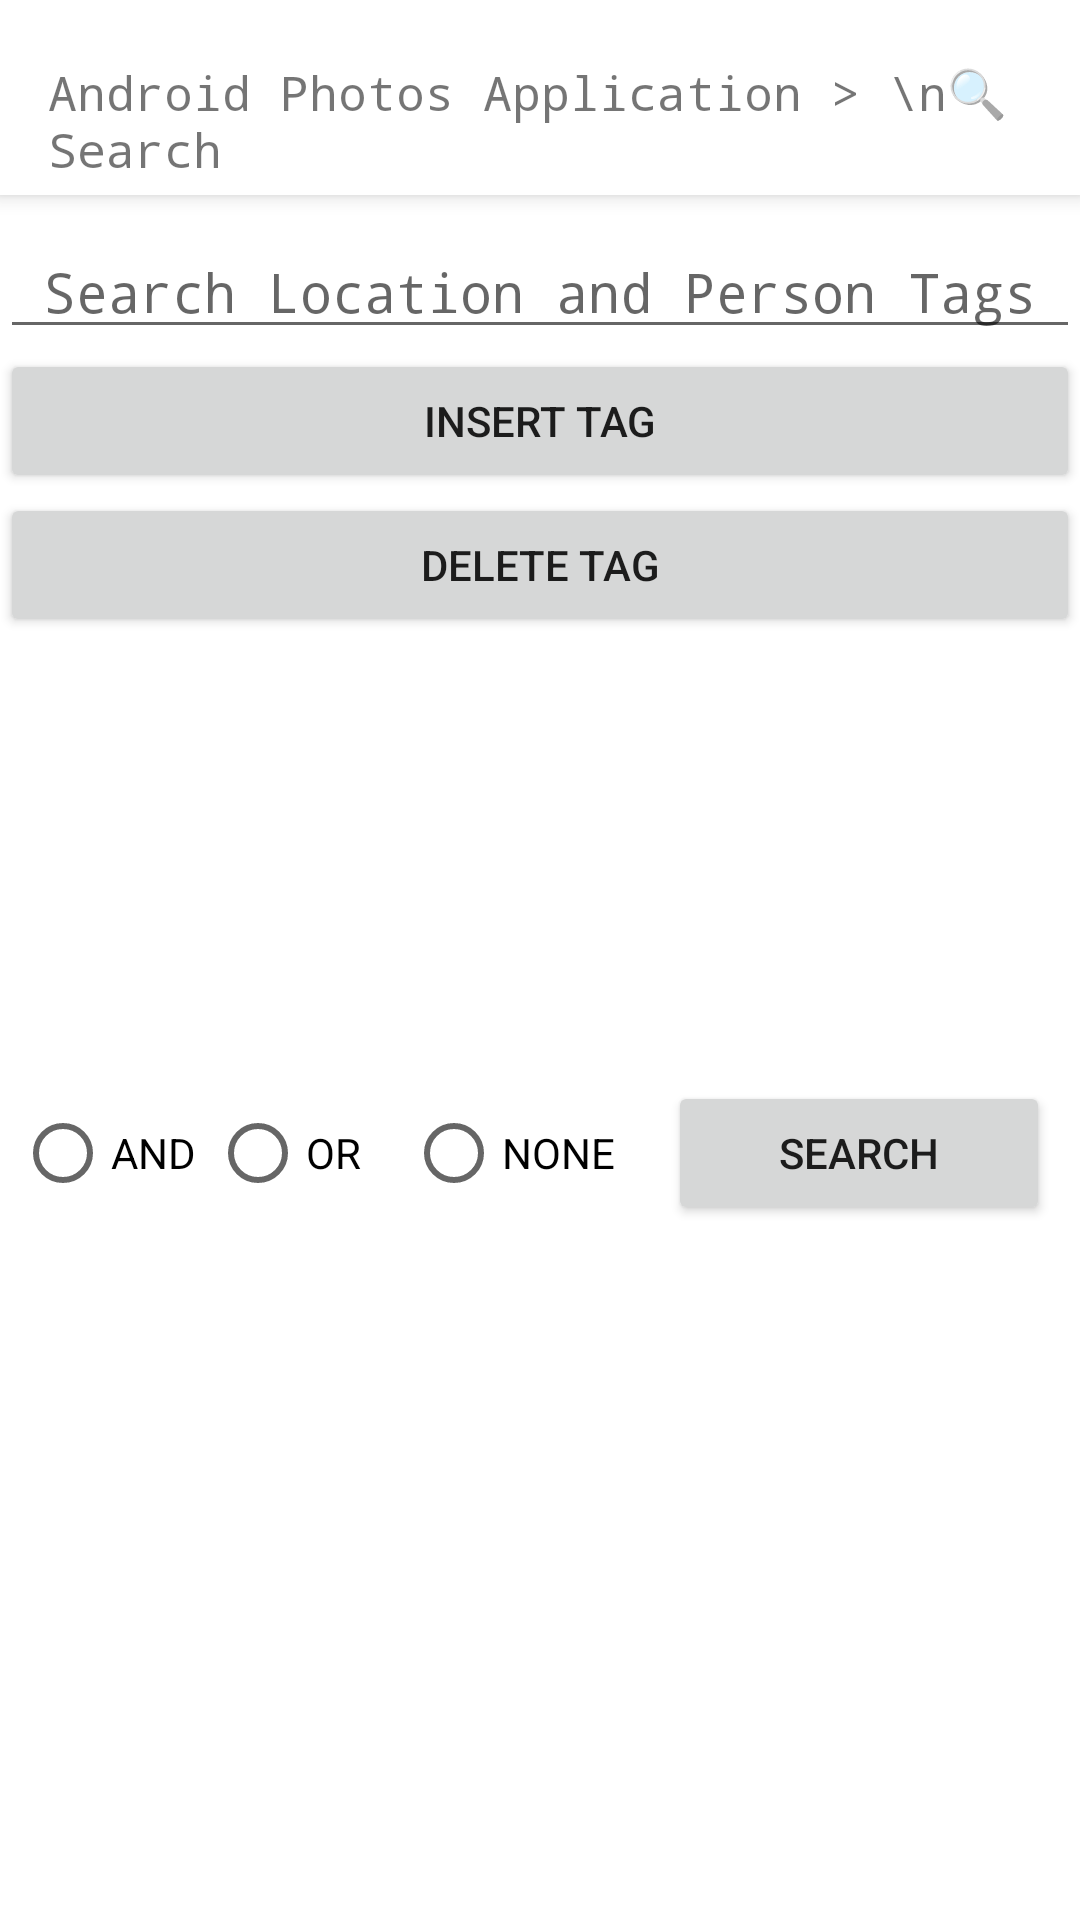

Write the Android layout XML for this screen, with the resource values it uses.
<!-- AndroidManifest.xml: application theme Theme.Android20 -->
<!-- res/layout/search_viewer.xml -->
<?xml version="1.0" encoding="utf-8"?>
<LinearLayout xmlns:android="http://schemas.android.com/apk/res/android" xmlns:tools="http://schemas.android.com/tools" android:layout_width="match_parent" android:layout_height="match_parent"
    xmlns:app="http://schemas.android.com/apk/res-auto" android:orientation="vertical" tools:context=".SearchScene">

    <androidx.appcompat.widget.Toolbar android:id="@+id/toolbar" android:layout_width="match_parent" android:layout_height="65dp" android:background="@color/white" android:elevation="4dp"
        android:paddingTop="16dp" android:theme="@style/ThemeOverlay.AppCompat.Light" app:popupTheme="@style/ThemeOverlay.AppCompat.Light">

        <TextView android:id="@+id/search_title" android:layout_width="wrap_content" android:layout_height="wrap_content" android:fontFamily="monospace" android:textSize="16dp"
            android:text="Android Photos Application > \n🔍 Search" />
    </androidx.appcompat.widget.Toolbar>

    
    <LinearLayout android:layout_width="match_parent" android:layout_height="wrap_content" android:orientation="vertical" android:layout_marginTop="10dp" android:layout_marginBottom="5dp">

        <AutoCompleteTextView android:id="@+id/searchTags" android:layout_width="match_parent" android:layout_height="wrap_content" android:fontFamily="monospace" android:gravity="center" android:hint="Search Location and Person Tags" />

        <Button android:id="@+id/insert_tag" android:layout_width="match_parent" android:layout_height="wrap_content" android:text="Insert Tag" android:onClick="insertTag" />
        <Button android:id="@+id/delete_tag" android:layout_width="match_parent" android:layout_height="wrap_content" android:text="Delete Tag" android:onClick="deleteTag" />
    </LinearLayout>

    <LinearLayout android:layout_width="match_parent" android:layout_height="192dp" android:orientation="vertical">

        <ListView android:id="@+id/labelsView" android:layout_width="match_parent" android:layout_height="128dp" android:layout_marginTop="5dp" android:layout_marginBottom="10dp" android:listSelector="@color/gray" />

        <LinearLayout android:layout_width="match_parent" android:layout_height="wrap_content" android:orientation="horizontal" android:gravity="center_vertical" android:layout_marginStart="5dp" android:layout_marginEnd="10dp">

            <RadioGroup android:id="@+id/radio_group" android:layout_width="0dp" android:layout_height="wrap_content" android:layout_weight="3" android:orientation="horizontal" android:gravity="center">

                <RadioButton android:id="@+id/radio_and" android:layout_width="0dp" android:layout_height="wrap_content" android:layout_weight="0.75" android:text="AND" />
                <RadioButton android:id="@+id/radio_or" android:layout_width="0dp" android:layout_height="wrap_content" android:layout_weight="0.75" android:text="OR" />
                <RadioButton android:id="@+id/radio_none" android:layout_width="0dp" android:layout_height="wrap_content" android:layout_weight="1" android:text="NONE" />
            </RadioGroup>

            <Button android:id="@+id/search_button" android:layout_width="0dp" android:layout_height="wrap_content" android:layout_weight="1.75" android:text="Search" android:onClick="searchAll" />
        </LinearLayout>

    </LinearLayout>

    <GridView android:id="@+id/photosView" android:layout_marginStart="10dp" android:layout_marginEnd="10dp" android:layout_width="fill_parent" android:layout_height="fill_parent"
        android:columnWidth="90dp" android:numColumns="auto_fit" android:verticalSpacing="10dp" android:horizontalSpacing="10dp" android:stretchMode="columnWidth" android:gravity="center" android:listSelector="@color/gray" />
</LinearLayout>
<!-- resources referenced by this layout -->
<resources>
  <color name="gray">#FFD3D3D3</color>
  <color name="white">#FFFFFFFF</color>
  <style name="Theme.Android20" parent="Base.Theme.Android20" />
  <style name="Base.Theme.Android20" parent="Theme.MaterialComponents.DayNight.NoActionBar">
  
          <item name="colorPrimary">@color/white</item> <item name="colorPrimaryVariant">@color/white</item>
          <item name="colorOnPrimary">@color/black</item> 
           <item name="android:statusBarColor">?attr/colorPrimaryVariant</item>
      </style>
  <color name="black">#FF000000</color>
</resources>
